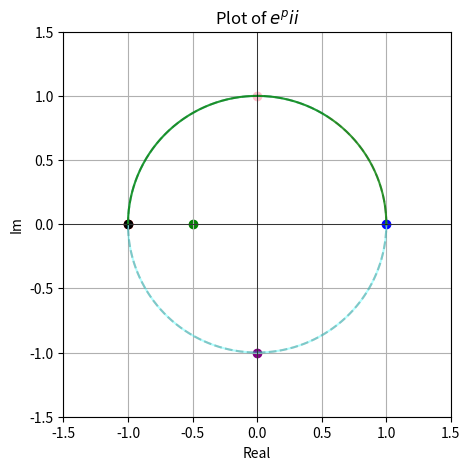

Python code for this plot:
import math
import numpy as np
import matplotlib.pyplot as plt


z = np.exp(np.pi * 1j)
z1 = np.exp(np.pi * 1j) + 0.5
z2 = -1 * np.exp(np.pi * 1j)
z3 = (1j) * np.exp(np.pi * 1j)
z4 = (-1j) * np.exp(np.pi * 1j)
z5 = np.exp(np.pi * 1j)

fig, ax = plt.subplots(figsize=(5,5))
ax.scatter(z.real, z.imag, color='red')
ax.scatter(z1.real, z1.imag, color='green')
ax.scatter(z2.real, z2.imag, color='blue')
ax.scatter(z3.real, z3.imag, color='purple')
ax.scatter(z4.real, z4.imag, color='pink')
ax.scatter(z5.real, z5.imag, color='black')

theta = np.linspace(0, 2*np.pi, 300)
gamma = np.linspace(1,2*np.pi, 100)
yota = np.linspace(0,(0.5*(2*np.pi)), 200)

ax.plot(np.cos(theta), np.sin(theta),linestyle="dashed", color="gray",alpha=0.6)
ax.plot(np.cos(gamma), np.sin(gamma), linestyle="solid", color="cyan", alpha=0.3)
ax.plot(np.cos(yota), np.sin(yota), linestyle="solid", color="green", alpha=0.8)   
ax.axhline(0, color='black', linewidth=0.5)
ax.axvline(0, color='black', linewidth=0.5)
ax.set_xlabel('Real')
ax.set_ylabel('Im')
ax.set_title("Plot of ${e^pii}$")
#ax.legend()

ax.set_xlim(-1.5, 1.5)
ax.set_ylim(-1.5, 1.5)

plt.grid()
plt.show()


